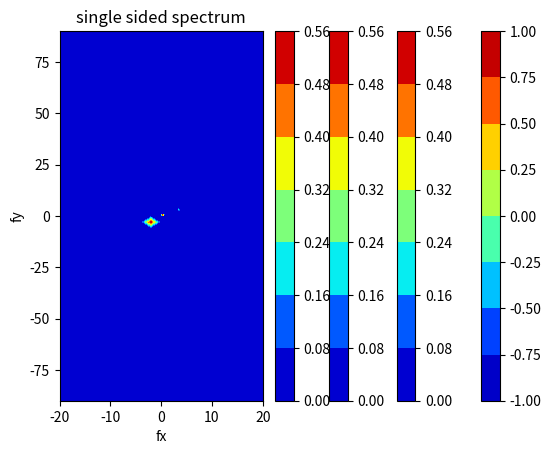

The matplotlib source for this figure:

import matplotlib.pyplot as plt
from scipy.fft import fft, fftfreq, fft2, fftshift
import numpy as np

# Number of sample points in x and y
Ns_x = 21
Ns_y = 61

# wavenumbers in x and y
kx = 2.
ky = 3.

# kx2 = -4.
# ky2 = -6.

# kx3 = 6.
# ky3 = 9.

try: kx2
except NameError: kx2 = None
try: ky2
except NameError: ky2 = None
try: kx3
except NameError: kx3 = None
try: ky3
except NameError: ky3 = None

Lamx = 2.*np.pi/kx
Lamy = 2.*np.pi/ky

print("")
print("Lamx = ", Lamx)
print("Lamy = ", Lamy)

# By analogy with the time frequency, the space frequency is fx = 1./Lamx
fx = 1./Lamx
fy = 1./Lamy
print("")
print("kx, ky = ", kx, ky)
print("Space frequency are fx, fy = ", fx, fy)
print("")

if (kx2 == None):
    pass
else:
    Lamx2 = 2.*np.pi/kx2
    Lamy2 = 2.*np.pi/ky2
    fx2 = 1./Lamx2
    fy2 = 1./Lamy2
    print("fx2, fy2 = ", fx2, fy2)

if (kx3 == None):
    pass
else:
    Lamx3 = 2.*np.pi/kx3
    Lamy3 = 2.*np.pi/ky3
    fx3 = 1./Lamx3
    fy3 = 1./Lamy3
    print("fx3, fy3 = ", fx3, fy3)

# samples
x = np.linspace(0.0, Lamx, Ns_x, endpoint=False)
y = np.linspace(0.0, Lamy, Ns_y, endpoint=False)

X, Y = np.meshgrid(x, y)

dx = x[1]-x[0]
dy = y[1]-y[0]

Fs_x = 1/dx
Fs_y = 1/dy
print("")
print("Sampling frequencies are Fs_x, Fs_y = ", Fs_x, Fs_y)
print("")

fNyquist_x = Fs_x/2.
fNyquist_y = Fs_y/2.

print("fNyquist_x, fNyquist_y = ", fNyquist_x, fNyquist_y)
print("")

# Create signal
z  = np.sin(kx*X + ky*Y)
#z  = np.sin(kx*X + ky*Y) + np.sin(kx2*X + ky2*Y) + np.sin(kx3*X + ky3*Y)

# To check that normalization fft(y)/(Ns_x*Ns_y) is correct, use z = z**3. and check that the average in the spectrum = 0.5
# use for instance kx=2, ky=3
take_cube=False
if (take_cube):
    z = z**3.
    freq3_x = 3.*fx
    freq3_y = 3.*fy
    print("")
    print("Frequency f3x = %21.11e and f3y = %21.11e should also be present" % (freq3_x, freq3_y))
    print("")

print("z.shape = ", z.shape)

#zz = X * 2 + 4 * Y**2
plt.contourf(X, Y, z, cmap = 'jet')
plt.colorbar()
plt.show()

# Compute and normalize fft
zf = fft2(z)/(Ns_x*Ns_y)
# Shift
zf = fftshift(zf)

print("zf.shape[0], Ns_y = ", zf.shape[0], Ns_y)
print("zf.shape[1], Ns_x = ", zf.shape[1], Ns_x)

# Remember with meshgrid: i is row index so typically your j index in a real mesh, while j is your column index (typically i-index in grid) 
freq_x = fftfreq(Ns_x,d=dx)
freq_y = fftfreq(Ns_y,d=dy)

print("")
print("freq_x (before shift) = ", freq_x)
print("")
print("freq_y (before shift) = ", freq_y)
print("")

freq_x = fftshift(freq_x)
freq_y = fftshift(freq_y)

print("")
print("freq_x (after shift) = ", freq_x)
print("")
print("freq_y (after shift) = ", freq_y)
print("")

# np.asscalar is deprecated ==> use .item() instead
#idx_x0 = np.asscalar(np.argwhere(freq_x == 0))
#idx_y0 = np.asscalar(np.argwhere(freq_y == 0))

#print("idx_x0 = ", idx_x0)
#print("idx_y0 = ", idx_y0)

idx_x0 = np.argwhere(freq_x == 0).item(0)
idx_y0 = np.argwhere(freq_y == 0).item(0)

#print("idx_x0 = ", idx_x0)
#print("idx_y0 = ", idx_y0)

print("np.abs(zf[idx_y0, idx_x0]) = ", np.abs(zf[idx_y0, idx_x0]))

#print("type(idx_x0) = ", type(idx_x0))
#print("np.argwhere(freq_x == 0) = ", np.argwhere(freq_x == 0))
#print("np.argwhere(freq_y == 0) = ", np.argwhere(freq_y == 0))

freq_xx, freq_yy = np.meshgrid(freq_x, freq_y)

#random_vals = np.array(data)[random_values.astype(int)]
freq_xx_pos = freq_x[idx_x0:]
freq_yy_pos = freq_y[idx_y0:]

print("")
print("freq_xx_pos = ", freq_xx_pos)
print("")
freq_xx_pos, freq_yy_pos = np.meshgrid(freq_xx_pos, freq_yy_pos)
#idx_x, idx_y = np.meshgrid(np.arange())

abs_zf = np.abs(zf)

#print("zf = ", zf)

plt.contourf(freq_xx, freq_yy, abs_zf, cmap = 'jet')
plt.colorbar()
plt.xlabel('fx')
plt.ylabel('fy')
plt.title('double sided spectrum')
plt.show()

plt.contourf(2.*np.pi*freq_xx, 2.*np.pi*freq_yy, abs_zf, cmap = 'jet')
plt.colorbar()
plt.xlabel('kx')
plt.ylabel('ky')
plt.title('double sided spectrum')
plt.show()

# This still needs some work
plt.contourf(freq_xx_pos, freq_yy_pos, abs_zf[idx_y0:, idx_x0:], cmap = 'jet')
plt.colorbar()
plt.xlabel('fx')
plt.ylabel('fy')
plt.title('single sided spectrum')
plt.show()

#print("zf[idx_x0:, idx_y0:] = ", zf[idx_x0:, idx_y0:])

signal_recon = 0.
for ii in range(0, len(freq_x)):
    for jj in range(0, len(freq_y)):
        #print("ii, jj = ", ii, jj)
        basis = np.exp(1j*2*np.pi*( freq_xx[jj, ii]*X + freq_yy[jj, ii]*Y) )
        signal_recon = signal_recon + zf[jj, ii]*basis

#print("basis.shape = ", basis.shape)

print("")
print("Max. difference between original and reconstructed signal: ", np.amax(np.abs(signal_recon-z)))
print("")






















# from scipy.fft import fft, fftfreq
# import numpy as np
# # Number of sample points
# N = 600
# # sample spacing
# T = 1.0 / 800.0
# x = np.linspace(0.0, N*T, N, endpoint=False)

# x2 = np.linspace(0.0, N*T, N, endpoint=True)

# print("N, len(x), len(x2) = ", N, len(x), len(x2))

# # frequencies are 50 and 80
# y = np.sin(50.0 * 2.0*np.pi*x) + 0.5*np.sin(80.0 * 2.0*np.pi*x)
# yf = fft(y)
# xf = fftfreq(N, T)[:N//2]
# import matplotlib.pyplot as plt

# #print("np.abs(yf[0:N//2]) = ", np.abs(yf[0:N//2]))

# plt.plot(xf, 2.0/N * np.abs(yf[0:N//2]))
# plt.grid()
# plt.show()
